Run: headless pygame with SDL's dummy video driver; simulated clock (each Clock.tick advances the game by its frame time, no real sleeping); random seed 0; keys injected as events and as key.get_pressed() state; mouse plan: one left click at the window centre at the start of phase 2, then a move to the lower-right quarter at the start of phase 3.
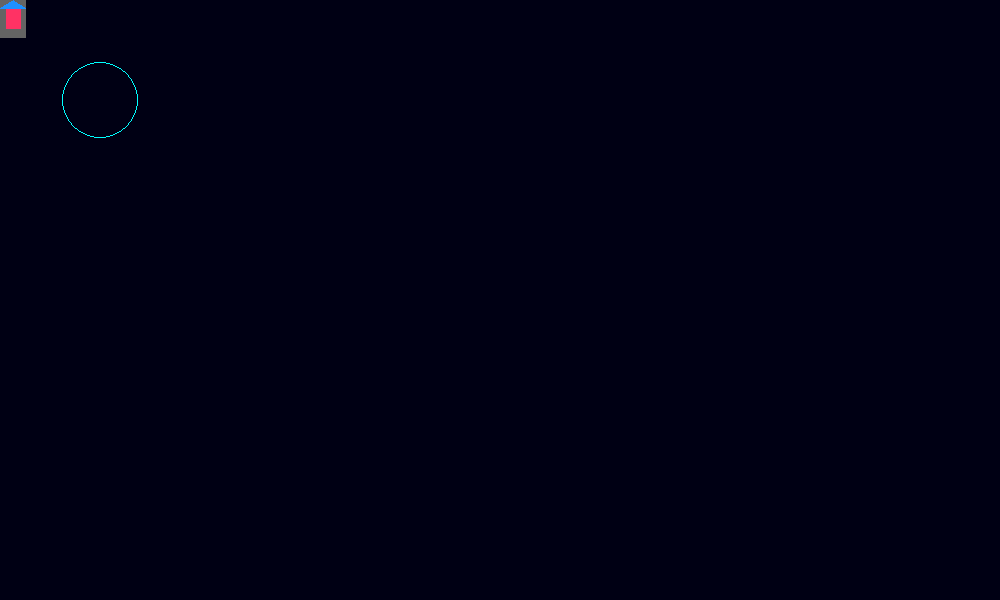
Frame 1 of 4 · flips 1–60 · no input
Frame 2 of 4 · flips 61–180 · clicked the window centre · tapped SPACE, RETURN · held RIGHT (→), D · screen unchanged from frame 1, image omitted
Frame 3 of 4 · flips 181–300 · moved the mouse to the lower-right quarter · held DOWN (↓), S · screen unchanged from frame 2, image omitted
Frame 4 of 4 · flips 301–420 · held LEFT (←), A, UP (↑), W · screen unchanged from frame 3, image omitted

The pygame program that drew these frames:

import pygame

from pygame.locals import *

class Tankbody(pygame.sprite.Sprite):
    def __init__(self):
        super().__init__()
        self.image = pygame.Surface((26, 38))
        self.image.fill((100, 100, 100))
        self.image.set_colorkey((0, 0, 0))
        pygame.draw.polygon(self.image, pygame.Color('dodgerblue'), ((0, 8), (26, 8), (13, 0)))
        #pygame.draw.rect(self.image, (0,255,0), (60,10,50,50))

        self.org_image = self.image.copy()
        self.angle = 0
        self.direction = pygame.Vector2(1, 0)
        #self.rect = self.image.get_rect(center=(200, 200))
        self.rect = self.image.get_rect()
        self.pos = pygame.Vector2(self.rect.center)
        self.timeRunX = 1
        self.timeRunY = 1
        self.tankMouseAgle = 0

    def update(self, events):

        for e in events:
            if e.type == pygame.KEYDOWN:
                if e.key == pygame.K_SPACE:
                    print("111")
        pressed = pygame.key.get_pressed()
        if pressed[pygame.K_a]:
            self.angle += 3
        if pressed[pygame.K_d]:
            self.angle -= 3

        tankMousediff = pygame.mouse.get_pos() - pygame.Vector2(self.rect.center)
        #print(tankMousediff[1])

        self.direction = pygame.Vector2(1, 0).rotate(-self.angle)
        #self.image = pygame.transform.rotate(self.org_image, -tankMousediff[1])
        self.rect = self.image.get_rect(center=self.rect.center)

        #坦克和鼠标的角度
        tankMousediff = pygame.mouse.get_pos() - pygame.Vector2(self.rect.center)

        #print(tankMousediff[1])

        if self.rect.left < 0:
            self.rect.left = 0
        elif self.rect.right > 1000:
            self.rect.right = 1000
        if self.rect.top <= 0:
            self.rect.top = 0
        elif self.rect.bottom >= 600:
            self.rect.bottom = 600

        aguAcceleration = 100 #加速度调整参数


        xDistance = (pygame.mouse.get_pos()[0] - self.rect.x)/10
        yDistance = (pygame.mouse.get_pos()[1] - self.rect.y)/10
        #print(xDistance)
        pygame.time.delay(50)
        #self.rect.move_ip(xDistance,yDistance)



        # if abs(self.rect.x - pygame.mouse.get_pos()[0]) < 50 and self.timeRunX < 100:
        #     self.timeRunX += 1
        #     # print("X_dis:"+ str(abs(self.rect.x - pygame.mouse.get_pos()[0])))
        #     # print("TimX:" + str(self.timeRunX))
        # else:
        #     self.timeRunX = round(abs(self.rect.x - pygame.mouse.get_pos()[0])/aguAcceleration)
        #
        #
        # if self.rect.x + self.rect.width/2 < pygame.mouse.get_pos()[0]:
        #     pygame.time.delay(self.timeRunX)
        #     self.rect.x += 1
        # elif self.rect.x + self.rect.width/2 > pygame.mouse.get_pos()[0]:
        #     pygame.time.delay(self.timeRunX)
        #     self.rect.x -= 1
        #
        # #纵轴速度调节
        #
        # if abs(self.rect.y - pygame.mouse.get_pos()[1]) < 40 and self.timeRunY < 100:
        #     self.timeRunY += 1
        # else:
        #     self.timeRunY = round(abs(self.rect.y - pygame.mouse.get_pos()[1])/aguAcceleration)
        #
        #
        # if self.rect.y + self.rect.height/2 < pygame.mouse.get_pos()[1]:
        #     pygame.time.delay(self.timeRunY)
        #     self.rect.y += 1
        # elif self.rect.y + self.rect.height/2 > pygame.mouse.get_pos()[1]:
        #     pygame.time.delay(self.timeRunY)
        #     self.rect.y -= 1





class Tanktower(pygame.sprite.Sprite):
    def __init__(self):
        super(Tanktower, self).__init__()
        self.surf = pygame.Surface((15, 20))
        self.surf.fill((255, 50, 100))
        self.rect = self.surf.get_rect()
        self.draw = pygame.draw.circle(self.surf,(0,20,255),[10,100],3,1)

    def update(self):
        self.surf = pygame.transform.rotate(self.surf, 32)
        self.rect = self.get_rect.copy()
        self.rect.center = self.get_rect.center


pygame.init()
screen = pygame.display.set_mode((1000, 600))

tankbody = Tankbody()
tanktower = Tanktower()

background = pygame.Surface(screen.get_size())
background.fill((0, 0, 20))

all_sprites = pygame.sprite.Group()
all_sprites.add(tankbody)
all_sprites.add(tanktower)
#print(all_sprites)

running = True
#pygame.mouse.set_visible(True)

while running:
    events = pygame.event.get()
    for event in pygame.event.get():
        if event.type == KEYDOWN:
            if event.key == K_ESCAPE:
                running = False

        elif event.type == QUIT:
            running = False

    screen.blit(background, (0, 0))
    pressed_keys = pygame.key.get_pressed()
    tankbody.update(events)

    #tankbody.image = pygame.transform.rotate(tankbody.image, 90)

    # for entity in all_sprites:
    #     #print(entity.rect)
    #     screen.blit(entity.surf, entity.rect)


    screen.blit(tankbody.image,tankbody.rect)
    screen.blit(tanktower.surf,tanktower.rect)

    tanktower.rect.x=tankbody.rect.x+(tankbody.rect.width-tanktower.rect.width)/2
    tanktower.rect.y=tankbody.rect.y+(tankbody.rect.height-tanktower.rect.height)/2



    pygame.draw.circle(screen,(0,255,255),[100,100],38,1)

    pygame.display.flip()
